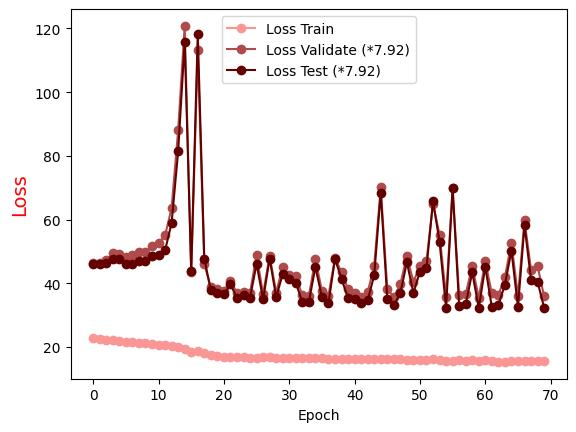

The table this chart was drawn from, first rows:
Epoch, Loss Train, Loss Validate (*7.92), Loss Test (*7.92)
0.0, 22.73, 46.32, 46.11
1.0, 22.49, 46.48, 46.19
2.0, 22.24, 47.38, 46.47
3.0, 22.05, 49.36, 47.78
4.0, 21.88, 49.32, 47.55
5.0, 21.69, 48.34, 46.03
6.0, 21.5, 48.93, 46.16
7.0, 21.27, 49.76, 47.02
8.0, 21.16, 49.88, 47.03
9.0, 20.96, 51.61, 48.53
10.0, 20.74, 52.7, 48.95
11.0, 20.57, 55.02, 50.34
12.0, 20.35, 63.64, 58.98
13.0, 20.13, 88.04, 81.42
14.0, 19.36, 120.8, 115.8
15.0, 18.53, 43.59, 43.81
16.0, 18.61, 113.2, 118.4
17.0, 18.13, 46.06, 47.75
18.0, 17.47, 38.69, 37.78
19.0, 17.32, 38.28, 37
20.0, 16.89, 37.48, 36.55
21.0, 16.99, 40.84, 39.66
22.0, 16.8, 36.97, 35.45
23.0, 16.8, 37.27, 36.3
24.0, 16.53, 37.04, 35.45
25.0, 16.64, 48.87, 46.1
26.0, 16.82, 36.59, 34.97
27.0, 16.8, 48.67, 47.76
28.0, 16.43, 37.04, 35.65
29.0, 16.55, 45.27, 42.92
30.0, 16.49, 42.58, 41.41
31.0, 16.59, 42.23, 40.13
32.0, 16.4, 36.18, 34.19
33.0, 16.55, 36.05, 34.15
34.0, 16.4, 47.59, 45.09
35.0, 16.46, 37.6, 35.65
36.0, 16.35, 36.12, 33.75
37.0, 16.27, 47.97, 47.63
38.0, 16.27, 43.39, 41.45
39.0, 16.33, 38.12, 35.27
40.0, 16.23, 37.09, 35
41.0, 16.1, 35.81, 33.71
42.0, 16.08, 37.21, 34.65
43.0, 16.13, 45.43, 42.5
44.0, 16.15, 70.09, 68.46
45.0, 16.18, 38.25, 35.19
46.0, 16.09, 35.67, 33.04
47.0, 16.1, 39.71, 36.86
48.0, 15.81, 48.47, 46.64
49.0, 15.82, 40.5, 36.92
50.0, 15.96, 45.42, 43.68
51.0, 15.82, 47.03, 44.82
52.0, 16.1, 65, 65.79
53.0, 15.91, 55.21, 53
54.0, 15.73, 35.66, 32.29
55.0, 15.65, 69.84, 69.8
56.0, 15.81, 36.18, 33.02
57.0, 15.59, 36.62, 33.42
58.0, 15.78, 45.43, 43.43
59.0, 15.75, 35.47, 32.28
... 10 more rows
